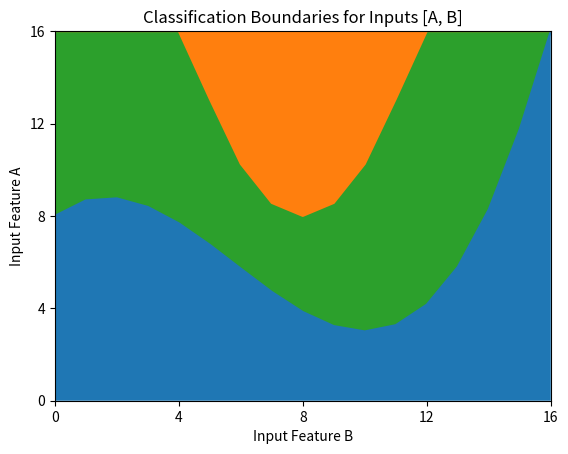

The script that saved this image: (Note: this script raises an exception after producing the figure.)
from random import random
import matplotlib.pyplot as plt


# boundary function
def f(x):

    val = 0.02*(x**3) - 0.35*(x**2) + x + 8.0

    return min(max(val, 0), 16)


def g(x):

    val = 8.0 + ((6.0 - (0.75 * x))**2)

    return min(max(val, 0), 16)

X = [xi for xi in range(17)]
F = list(map(f, X))
G = list(map(g, X))

ax = plt.axes(xlim=(0, 16), ylim=(0, 16))

# Plot boundary functions
ax.plot(X, F)
ax.plot(X, G)

# Fill regions between
ax.fill_between(X, ([0] * 17), F)
ax.fill_between(X, G, ([16] * 17))
ax.fill_between(X, F, G)

ax.set_yticks([0, 4, 8, 12, 16])
ax.set_ylabel("Input Feature A")

ax.set_xticks([0, 4, 8, 12, 16])
ax.set_xlabel("Input Feature B")

ax.set_title("Classification Boundaries for Inputs [A, B]")

# Generate random points and label by position
# relative to the boundary defined above
listSize = 16000

samples = []
labels = []

for _ in range(listSize):
    x = random() * 16.0
    y = random() * 16.0

    if y > g(x):
        label = [1.0, 0.0, 0.0]
    elif y > f(x):
        label = [0.0, 1.0, 0.0]
    else:
        label = [0.0, 0.0, 1.0]

    samples.append([x, y])
    labels.append(label)


# show plot before writing to csv
plt.show()

with open('test_data/samples.csv', 'w') as f:
    for sample in samples:
        f.write(f'{sample[0]:.3f}, {sample[1]:.3f}\n')

with open('test_data/labels.csv', 'w') as f:
    for label in labels:
        f.write(f'{label[0]}, {label[1]}, {label[2]}\n')
